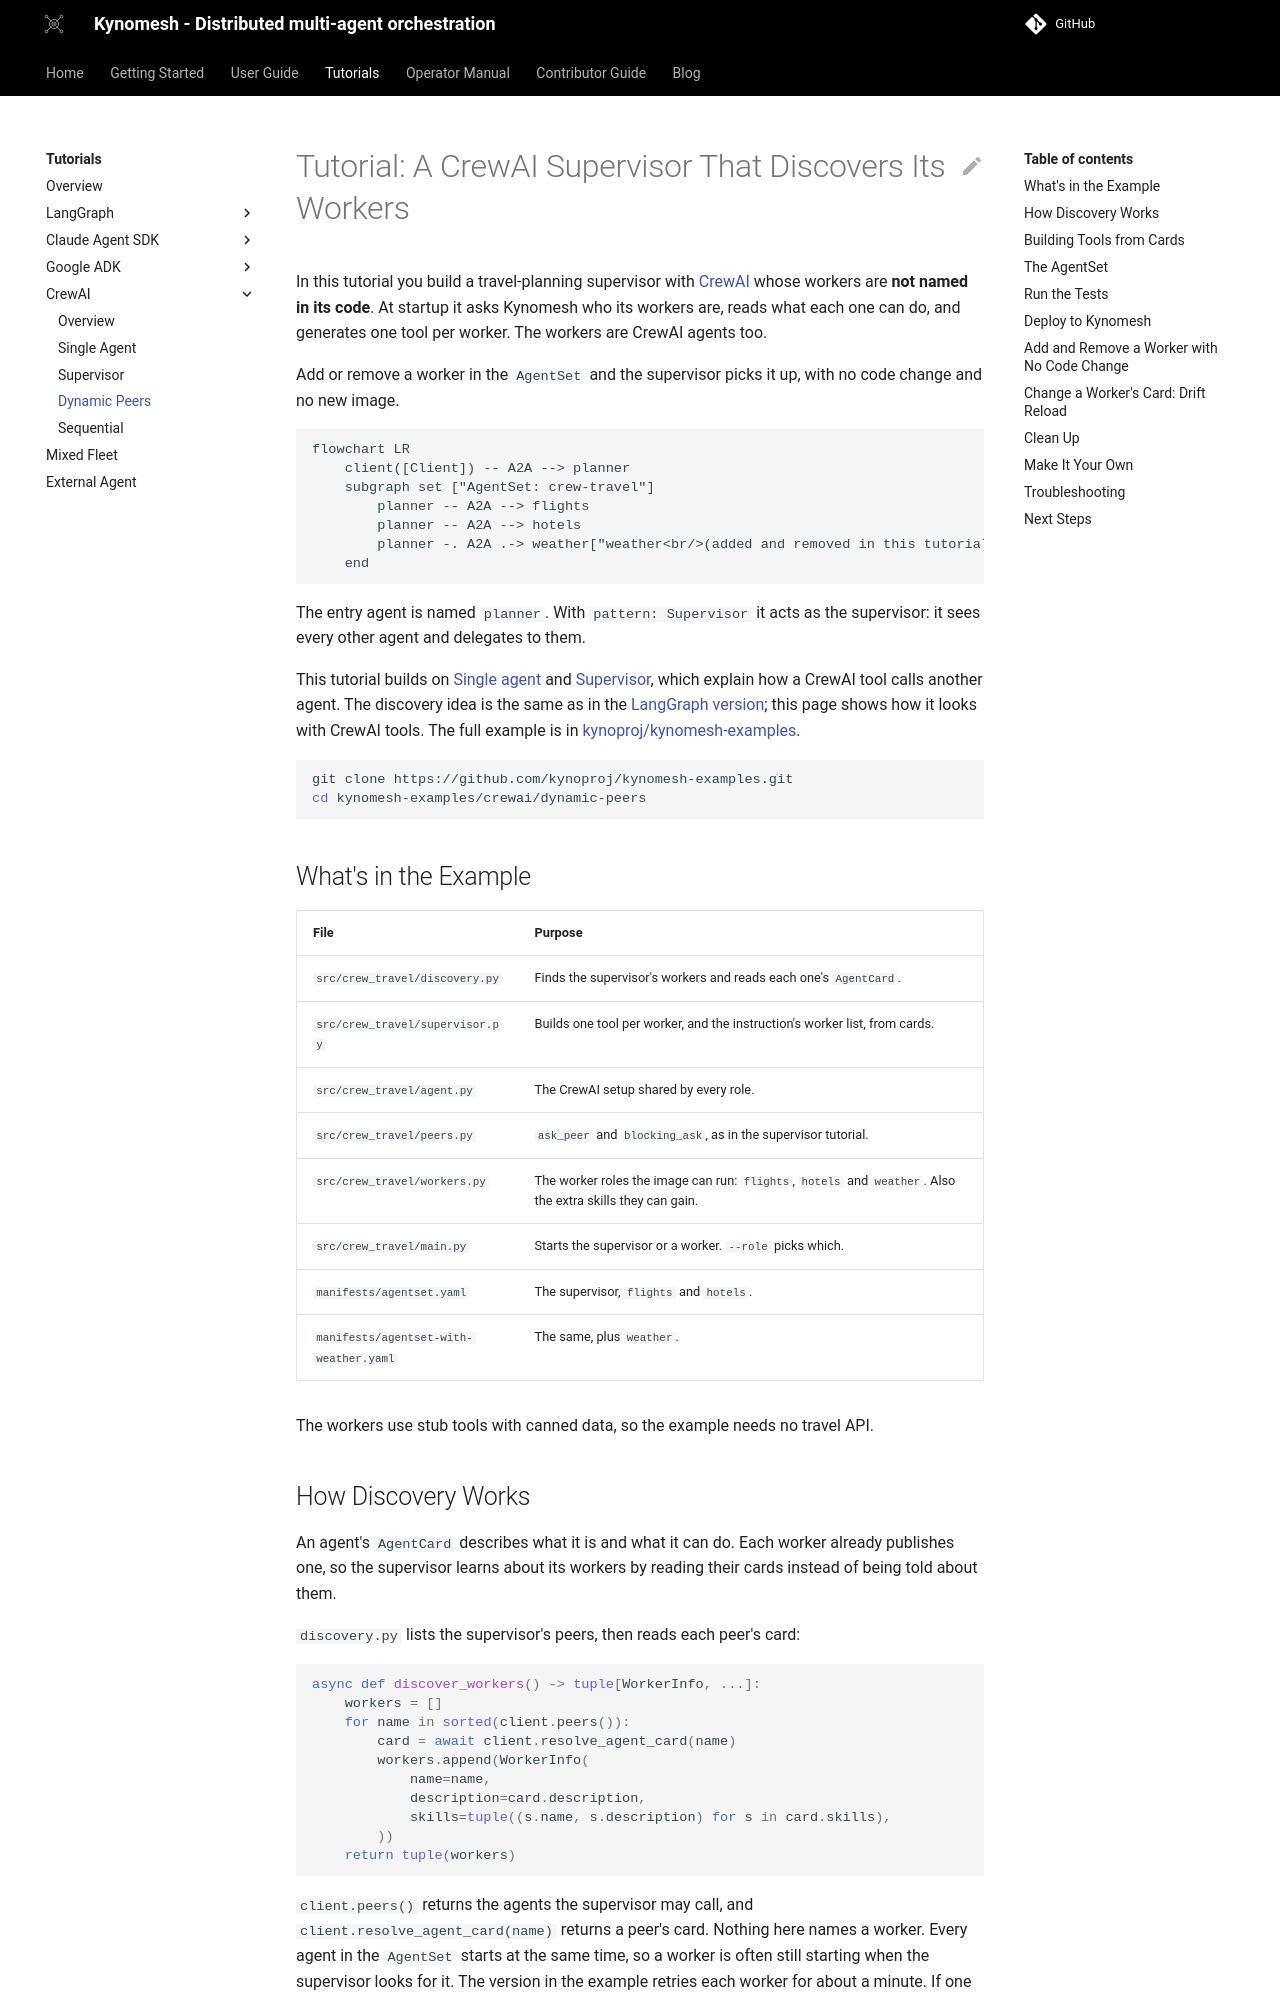

repository: kynoproj/kynomesh · page: dev/tutorials/crewai/3-dynamic-peers/index.html · generator: mkdocs

# Tutorial: A CrewAI Supervisor That Discovers Its Workers

In this tutorial you build a travel-planning supervisor with
[CrewAI](https://docs.crewai.com/) whose workers are **not named in its code**.
At startup it asks Kynomesh who its workers are, reads what each one can do, and
generates one tool per worker. The workers are CrewAI agents too.

Add or remove a worker in the `AgentSet` and the supervisor picks it up, with no
code change and no new image.

```mermaid
flowchart LR
    client([Client]) -- A2A --> planner
    subgraph set ["AgentSet: crew-travel"]
        planner -- A2A --> flights
        planner -- A2A --> hotels
        planner -. A2A .-> weather["weather<br/>(added and removed in this tutorial)"]
    end
```

The entry agent is named `planner`. With `pattern: Supervisor` it acts as the
supervisor: it sees every other agent and delegates to them.

This tutorial builds on [Single agent](./1-single-agent.md) and
[Supervisor](./2-supervisor.md), which explain how a CrewAI tool calls another
agent. The discovery idea is the same as in the
[LangGraph version](../langgraph/3-dynamic-peers.md); this page shows how it
looks with CrewAI tools. The full example is in
[kynoproj/kynomesh-examples](https://github.com/kynoproj/kynomesh-examples/tree/main/crewai/dynamic-peers).

```shell
git clone https://github.com/kynoproj/kynomesh-examples.git
cd kynomesh-examples/crewai/dynamic-peers
```

## What's in the Example

| File                                   | Purpose                                                                                                     |
| -------------------------------------- | ----------------------------------------------------------------------------------------------------------- |
| `src/crew_travel/discovery.py`         | Finds the supervisor's workers and reads each one's `AgentCard`.                                            |
| `src/crew_travel/supervisor.py`        | Builds one tool per worker, and the instruction's worker list, from cards.                                  |
| `src/crew_travel/agent.py`             | The CrewAI setup shared by every role.                                                                      |
| `src/crew_travel/peers.py`             | `ask_peer` and `blocking_ask`, as in the supervisor tutorial.                                               |
| `src/crew_travel/workers.py`           | The worker roles the image can run: `flights`, `hotels` and `weather`. Also the extra skills they can gain. |
| `src/crew_travel/main.py`              | Starts the supervisor or a worker. `--role` picks which.                                                    |
| `manifests/agentset.yaml`              | The supervisor, `flights` and `hotels`.                                                                     |
| `manifests/agentset-with-weather.yaml` | The same, plus `weather`.                                                                                   |

The workers use stub tools with canned data, so the example needs no travel API.
